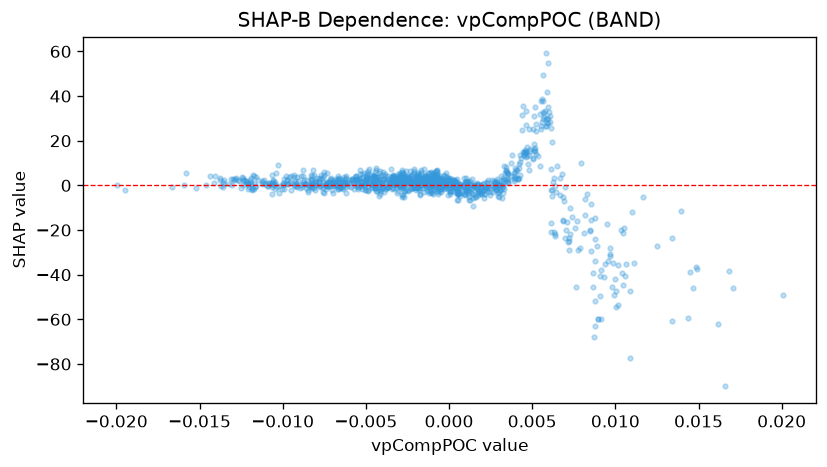

Data behind this chart, as committed beside it:
feature_value, shap_value
0.003283, -1.82
-0.002974, 3.221
-0.006945, -0.4219
0.0009885, -4.052
-0.0006048, 0.2022
-0.004127, -4.045
-0.00487, -2.115
-0.003936, -2.931
-0.002819, -5.206
0.0003339, -2.785
-0.006669, -1.583
-0.01049, -1.568
-0.01125, 0.8284
-0.01183, -1.414
-0.007181, -0.2457
-0.01002, -1.681
-0.006799, -0.3959
-0.008083, -2.071
0.001035, -2.795
5.4682426707586274e-05, -3.043
7.305951294256374e-05, -3.845
-9.155400766758248e-05, -4.383
0.0005679, -3.918
-0.002191, -1.357
-0.002863, -1.324
0.002467, -4.377
-0.003778, -1.524
0.001253, -0.9388
-0.002346, 2.048
-0.0006999, 1.737
0.00183, -2.71
-0.0008129, 1.029
-0.003125, -3.59
-0.00847, -3.044
-0.006192, -0.926
-0.008225, 0.4866
-0.001764, -3.726
0.005194, 15.33
0.002995, -5.185
-0.001227, -2.208
-0.002489, -1.925
-0.00676, -0.4433
-0.001197, -3.635
-0.001263, -0.8506
0.003477, 5.61
-0.006169, -3.409
-0.001138, 1.351
-0.0001161, 0.1554
-0.0005564, -1.244
-0.002854, -4.185
-0.004227, -1.9
-0.001755, 0.06873
-0.004506, -0.3068
-0.006523, -0.7328
-0.006288, 1.635
-0.01206, -1.57
-0.005902, -0.5846
-0.008057, 0.06833
-0.009192, -0.3244
-0.01163, -0.0943
... 1,099 more rows
